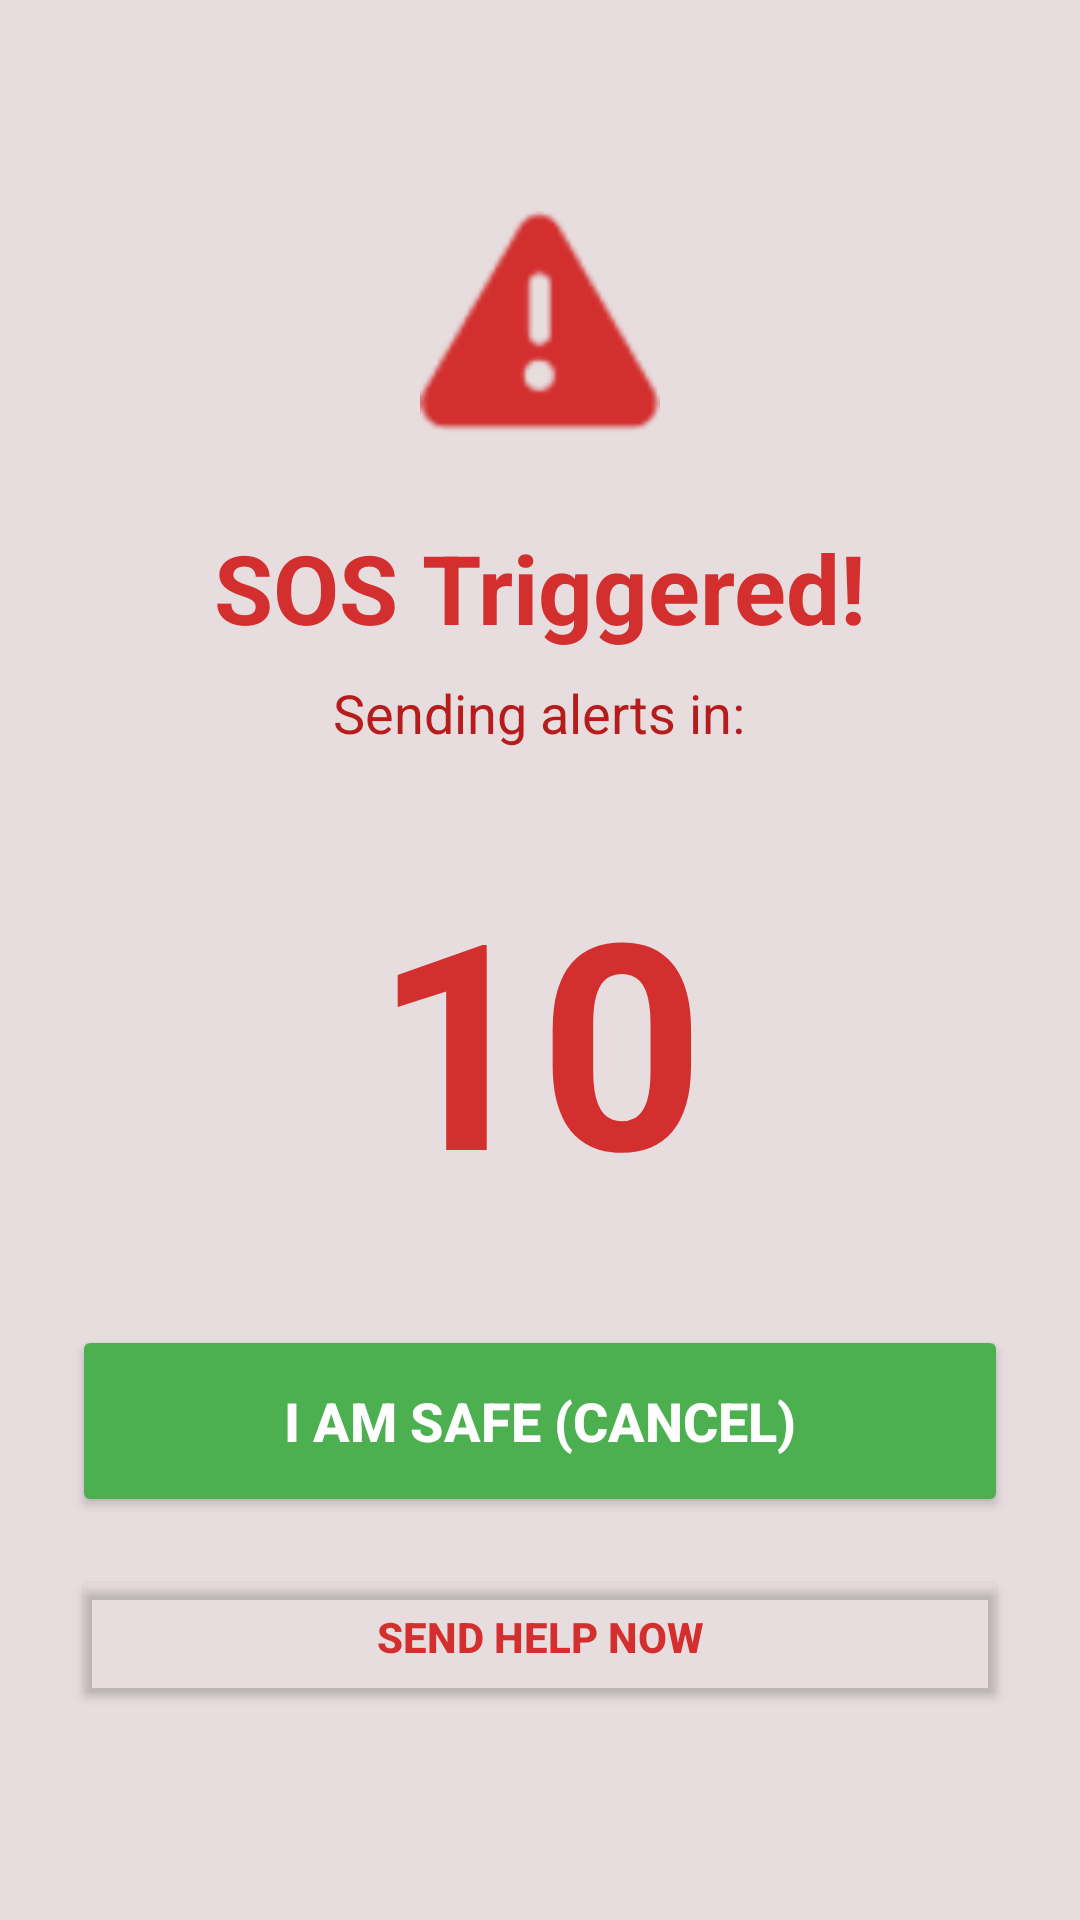

Here is an Android app screen rendered from its layout file. Give the layout XML and the strings, colors and styles it references.
<!-- AndroidManifest.xml: application theme Theme.SafeLYN -->
<!-- res/layout/activity_sos_confirmation.xml -->
<?xml version="1.0" encoding="utf-8"?>
<LinearLayout xmlns:android="http://schemas.android.com/apk/res/android"
    xmlns:app="http://schemas.android.com/apk/res-auto"
    android:layout_width="match_parent"
    android:layout_height="match_parent"
    android:background="#E7DDDE"
    android:orientation="vertical"
    android:gravity="center"
    android:padding="24dp">

    <ImageView
        android:layout_width="80dp"
        android:layout_height="80dp"
        android:src="@android:drawable/ic_dialog_alert"
        android:layout_marginBottom="24dp"
        app:tint="#D32F2F" />

    <TextView
        android:layout_width="wrap_content"
        android:layout_height="wrap_content"
        android:text="SOS Triggered!"
        android:textSize="32sp"
        android:textStyle="bold"
        android:textColor="#D32F2F"/>

    <TextView
        android:layout_width="wrap_content"
        android:layout_height="wrap_content"
        android:text="Sending alerts in:"
        android:textSize="18sp"
        android:textColor="#B71C1C"
        android:layout_marginTop="8dp"/>

    <TextView
        android:id="@+id/txtCountdown"
        android:layout_width="wrap_content"
        android:layout_height="wrap_content"
        android:text="10"
        android:textSize="96sp"
        android:textStyle="bold"
        android:textColor="#D32F2F"
        android:layout_marginVertical="32dp"/>

    <Button
        android:id="@+id/btnCancel"
        android:layout_width="match_parent"
        android:layout_height="64dp"
        android:text="I AM SAFE (CANCEL)"
        android:textSize="18sp"
        android:textStyle="bold"
        android:backgroundTint="#4CAF50"
        android:textColor="#FFFFFF"/>

    <Button
        android:id="@+id/btnConfirm"
        android:layout_width="match_parent"
        android:layout_height="wrap_content"
        android:text="SEND HELP NOW"
        android:textColor="#D32F2F"
        android:textStyle="bold"
        android:backgroundTint="#00000000"
        android:layout_marginTop="16dp"/>

</LinearLayout>
<!-- resources referenced by this layout -->
<resources>
  <style name="Theme.SafeLYN" parent="Theme.MaterialComponents.DayNight.NoActionBar">
  
          <item name="colorPrimary">@color/pink_primary</item>
          <item name="colorPrimaryVariant">@color/purple_700</item>
          <item name="colorOnPrimary">@color/white</item>
  
          <item name="colorSecondary">@color/teal_200</item>
          <item name="colorSecondaryVariant">@color/teal_700</item>
          <item name="colorOnSecondary">@color/black</item>
  
          <item name="android:statusBarColor">@color/background_app</item>
          <item name="android:windowLightStatusBar">true</item>
  
          <item name="android:windowBackground">@color/background_app</item>
  
          <item name="android:textColor">@color/text_dark</item>
      </style>
  <color name="pink_primary">#D81B60</color>
  <color name="purple_700">#9A18A2</color>
  <color name="white">#FFFFFFFF</color>
  <color name="teal_200">#FF03DAC5</color>
  <color name="teal_700">#FF018786</color>
  <color name="black">#FF000000</color>
  <color name="background_app">#FEEAE6</color>
  <color name="text_dark">#333333</color>
</resources>
